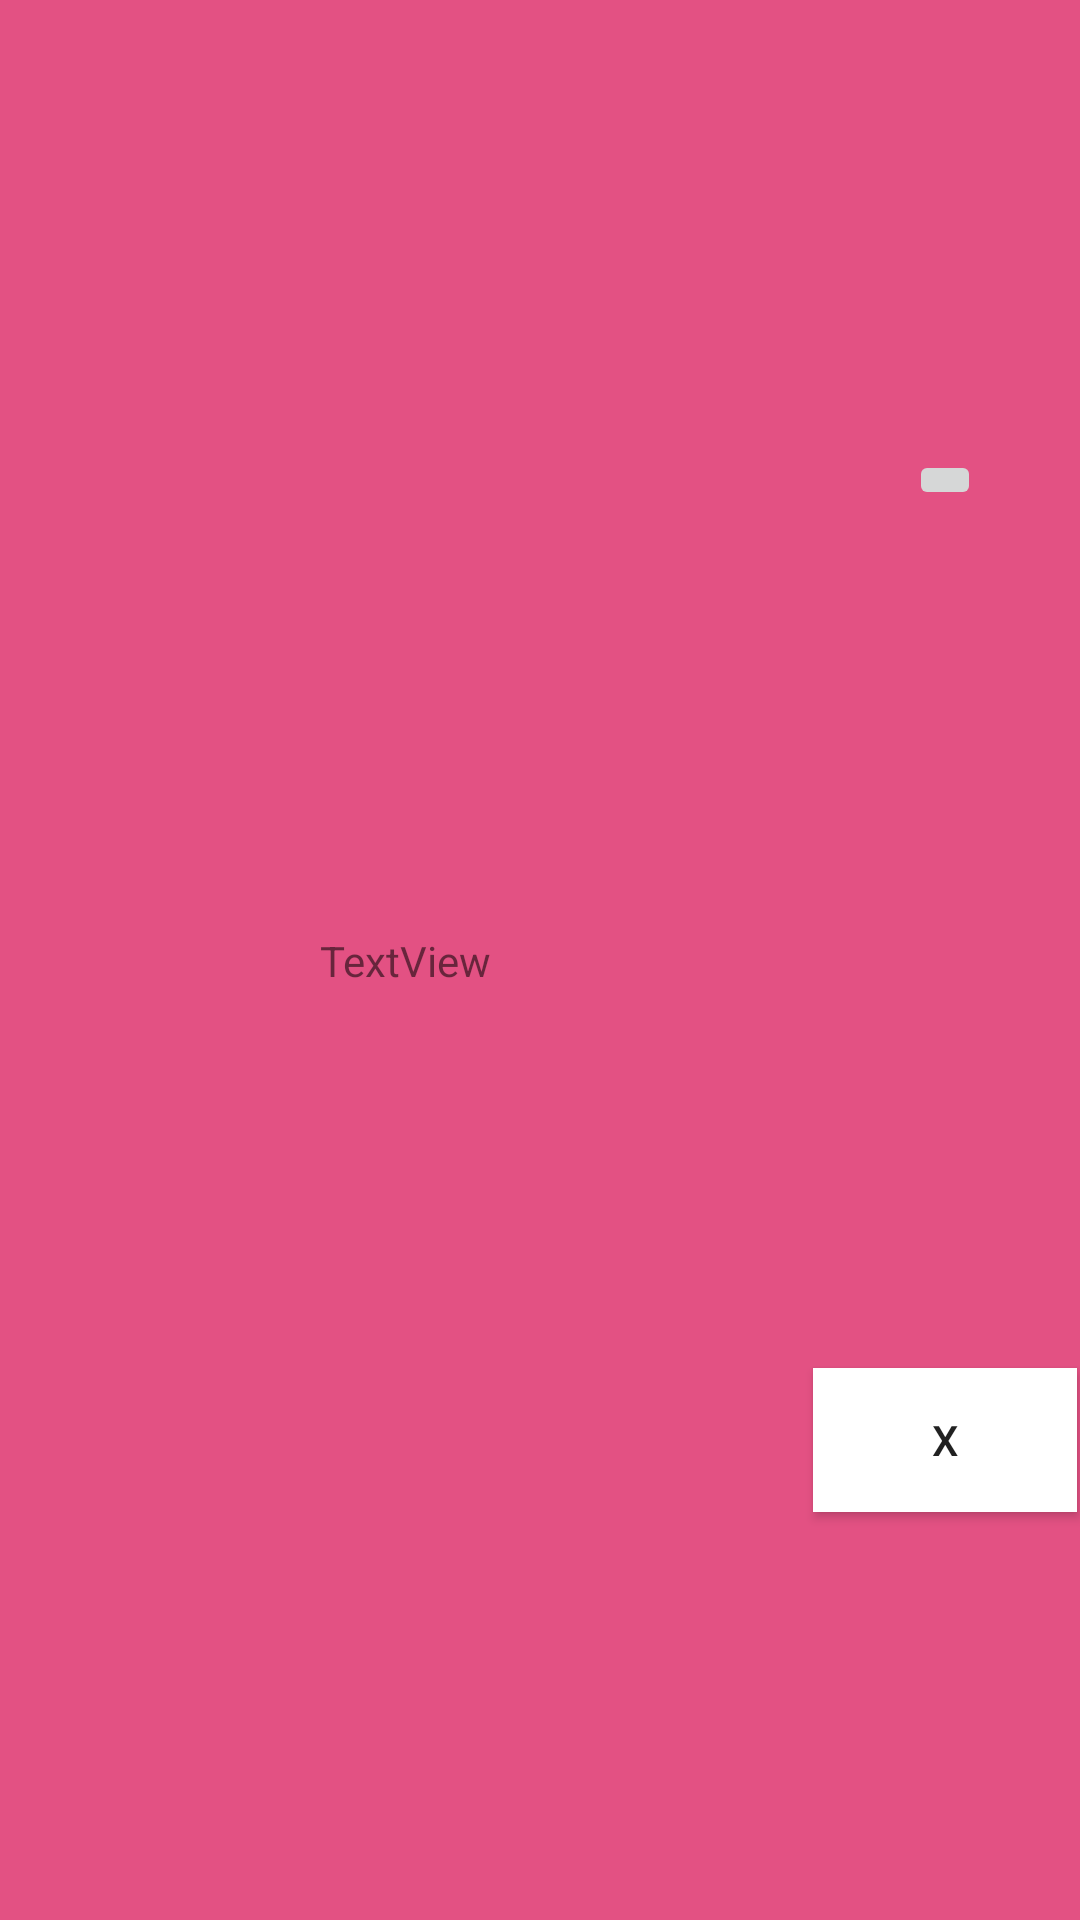

Here is an Android app screen rendered from its layout file. Give the layout XML and the strings, colors and styles it references.
<!-- AndroidManifest.xml: application theme Theme.Dialer -->
<!-- res/layout/view_display_area.xml -->
<?xml version="1.0" encoding="utf-8"?>
<androidx.constraintlayout.widget.ConstraintLayout xmlns:android="http://schemas.android.com/apk/res/android"
    xmlns:app="http://schemas.android.com/apk/res-auto"
    xmlns:tools="http://schemas.android.com/tools"
    android:layout_width="match_parent"
    android:layout_height="match_parent"
    android:background="@color/maroonLight">

    <androidx.constraintlayout.widget.Guideline
        android:id="@+id/display_area_right_guideline"
        android:layout_width="wrap_content"
        android:layout_height="wrap_content"
        android:orientation="vertical"
        app:layout_constraintGuide_percent="@fraction/three_quarters" />

    <TextView
        android:id="@+id/display_area_textView"
        android:layout_width="wrap_content"
        android:layout_height="wrap_content"
        android:text="TextView"
        app:layout_constraintBottom_toBottomOf="parent"
        app:layout_constraintEnd_toStartOf="@+id/display_area_right_guideline"
        app:layout_constraintStart_toStartOf="parent"
        app:layout_constraintTop_toTopOf="parent" />

    <ImageButton
        android:id="@+id/display_area_call_button"
        android:layout_width="wrap_content"
        android:layout_height="wrap_content"
        app:layout_constraintBottom_toTopOf="@+id/display_area_center_guideline"
        app:layout_constraintEnd_toEndOf="parent"
        app:layout_constraintStart_toStartOf="@+id/display_area_right_guideline"
        app:layout_constraintTop_toTopOf="parent"
        app:srcCompat="@drawable/ic_baseline_call_24"
        app:layout_constraintWidth_percent="@fraction/display_area_button_width"
        app:layout_constraintHeight_percent="@fraction/display_area_button_height"/>

    <androidx.constraintlayout.widget.Guideline
        android:id="@+id/display_area_center_guideline"
        android:layout_width="wrap_content"
        android:layout_height="wrap_content"
        android:orientation="horizontal"
        app:layout_constraintGuide_percent="@fraction/center_guideline_dimen" />

    <Button
        android:id="@+id/display_area_delete_button"
        android:layout_width="wrap_content"
        android:layout_height="wrap_content"
        android:background="@color/white"
        android:text="@string/letter_x"
        app:layout_constraintBottom_toBottomOf="parent"
        app:layout_constraintEnd_toEndOf="parent"
        app:layout_constraintStart_toStartOf="@+id/display_area_right_guideline"
        app:layout_constraintTop_toTopOf="@+id/display_area_center_guideline"
        app:layout_constraintWidth_percent="@fraction/display_area_button_width"
        app:layout_constraintHeight_percent="@fraction/display_area_button_height"/>
</androidx.constraintlayout.widget.ConstraintLayout>
<!-- resources referenced by this layout -->
<resources>
  <color name="maroonLight">#e35183</color>
  <color name="white">#FFFFFFFF</color>
  <string name="letter_x">x</string>
  <style name="Theme.Dialer" parent="Theme.MaterialComponents.DayNight.DarkActionBar">
          
          <item name="colorPrimary">@color/maroon</item>
          <item name="colorPrimaryVariant">@color/maroonDark</item>
          <item name="colorOnPrimary">@color/white</item>
          
          <item name="colorSecondary">@color/teal_200</item>
          <item name="colorSecondaryVariant">@color/teal_700</item>
          <item name="colorOnSecondary">@color/black</item>
          
          <item name="android:statusBarColor" tools:targetApi="l">?attr/colorPrimaryVariant</item>
          
      </style>
  <color name="maroon">#ad1457</color>
  <color name="maroonDark">#78002e</color>
  <color name="teal_200">#FF03DAC5</color>
  <color name="teal_700">#FF018786</color>
  <color name="black">#FF000000</color>
</resources>
